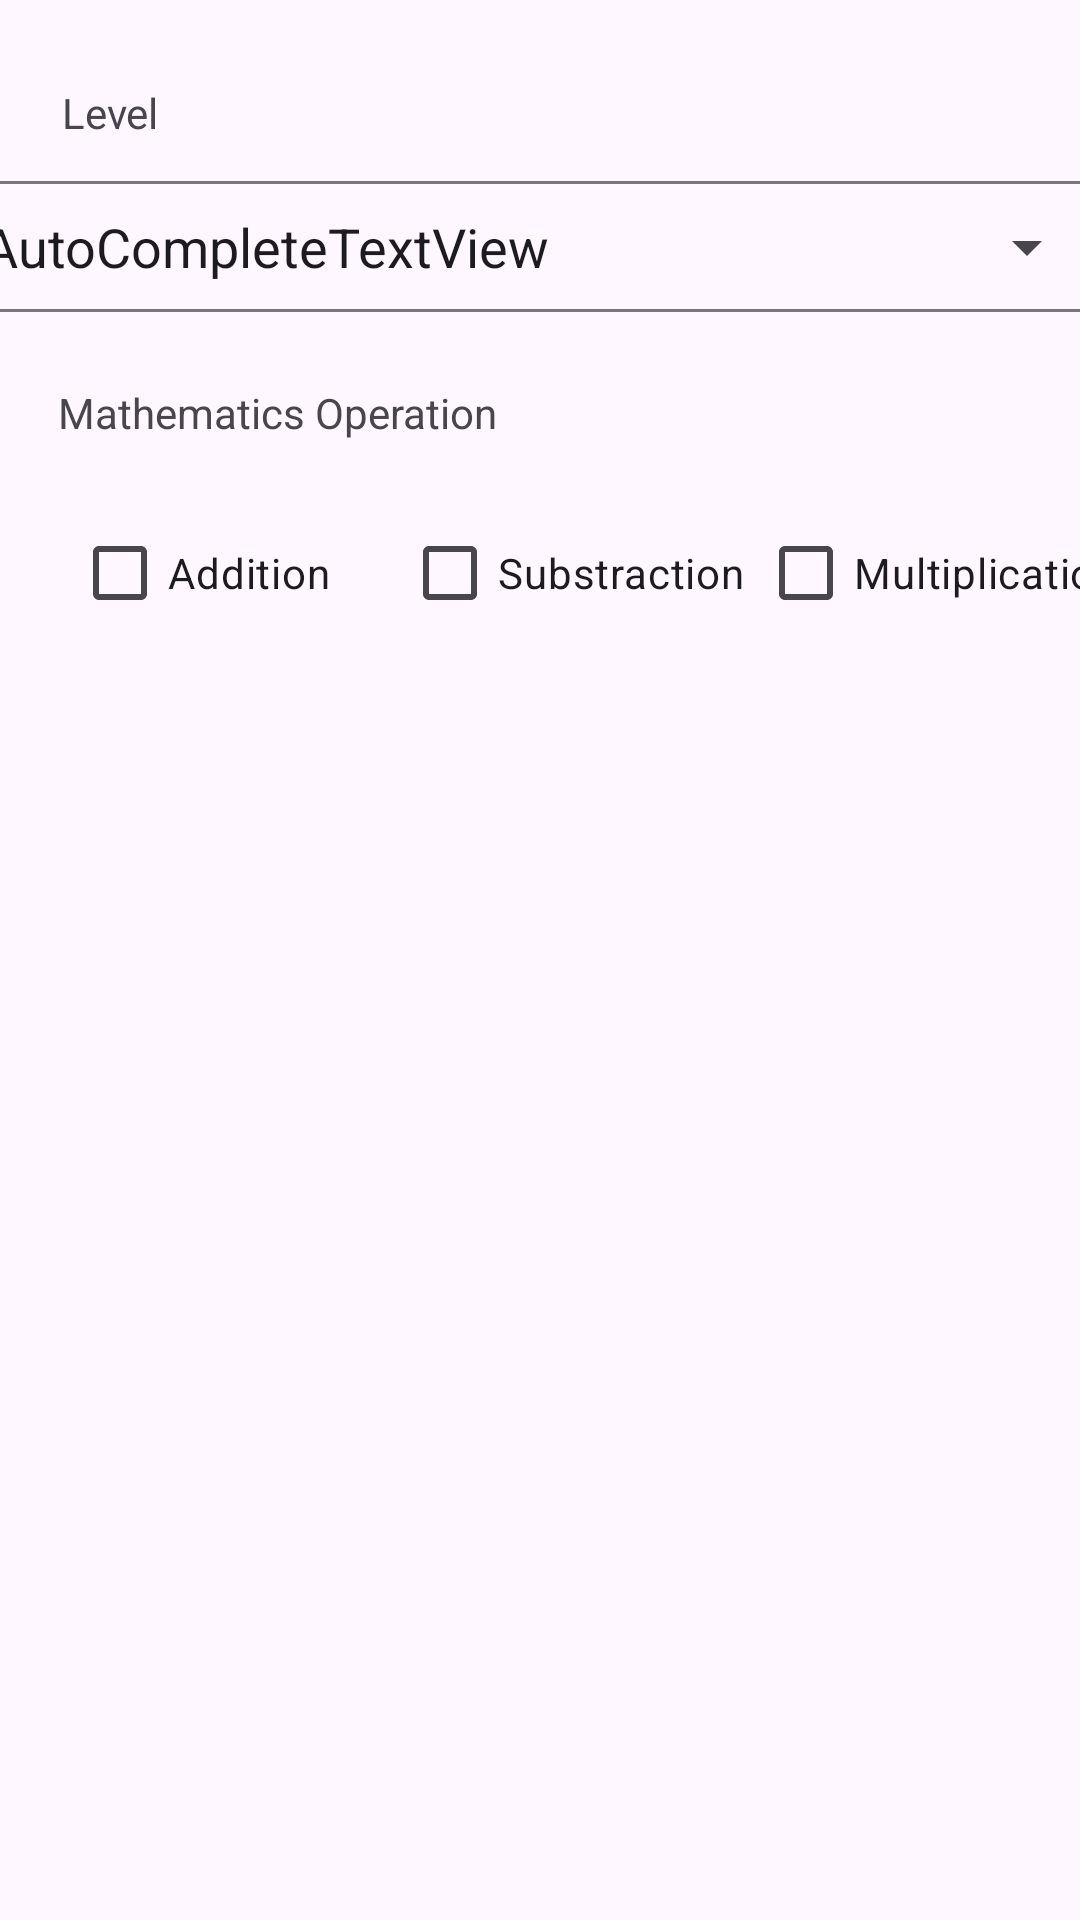

Write the Android layout XML for this screen, with the resource values it uses.
<!-- AndroidManifest.xml: application theme Theme.Anmp_week1 -->
<!-- res/layout/fragment_option.xml -->
<?xml version="1.0" encoding="utf-8"?>
<FrameLayout xmlns:android="http://schemas.android.com/apk/res/android"
    xmlns:app="http://schemas.android.com/apk/res-auto"
    xmlns:tools="http://schemas.android.com/tools"
    android:layout_width="match_parent"
    android:layout_height="match_parent"
    tools:context=".OptionFragment">

    
    <androidx.constraintlayout.widget.ConstraintLayout
        android:layout_width="match_parent"
        android:layout_height="wrap_content">

        <com.google.android.material.textfield.TextInputLayout
            android:id="@+id/textInputLayout2"
            android:layout_width="372dp"
            android:layout_height="49dp"
            android:layout_marginTop="8dp"
            app:endIconMode="dropdown_menu"
            app:layout_constraintEnd_toEndOf="parent"
            app:layout_constraintStart_toStartOf="parent"
            app:layout_constraintTop_toBottomOf="@+id/textView">

            <AutoCompleteTextView
                android:id="@+id/txtLevel"
                android:layout_width="match_parent"
                android:layout_height="match_parent"
                android:layout_weight="1"
                android:text="AutoCompleteTextView" />

        </com.google.android.material.textfield.TextInputLayout>

        <TextView
            android:id="@+id/textView"
            android:layout_width="wrap_content"
            android:layout_height="wrap_content"
            android:layout_marginTop="28dp"
            android:text="Level"
            app:layout_constraintEnd_toEndOf="parent"
            app:layout_constraintHorizontal_bias="0.063"
            app:layout_constraintStart_toStartOf="parent"
            app:layout_constraintTop_toTopOf="parent" />

        <TextView
            android:id="@+id/textView2"
            android:layout_width="wrap_content"
            android:layout_height="wrap_content"
            android:layout_marginTop="24dp"
            android:text="Mathematics Operation"
            app:layout_constraintEnd_toEndOf="parent"
            app:layout_constraintHorizontal_bias="0.09"
            app:layout_constraintStart_toStartOf="parent"
            app:layout_constraintTop_toBottomOf="@+id/textInputLayout2" />

        <CheckBox
            android:id="@+id/checkBox2"
            android:layout_width="wrap_content"
            android:layout_height="wrap_content"
            android:layout_marginStart="24dp"
            android:layout_marginTop="20dp"
            android:text="Substraction"
            app:layout_constraintStart_toEndOf="@+id/checkBox"
            app:layout_constraintTop_toBottomOf="@+id/textView2" />

        <CheckBox
            android:id="@+id/checkBox"
            android:layout_width="wrap_content"
            android:layout_height="wrap_content"
            android:layout_marginStart="24dp"
            android:layout_marginTop="20dp"
            android:text="Addition"
            app:layout_constraintStart_toStartOf="parent"
            app:layout_constraintTop_toBottomOf="@+id/textView2" />

        <CheckBox
            android:id="@+id/checkBox3"
            android:layout_width="wrap_content"
            android:layout_height="wrap_content"
            android:layout_marginStart="8dp"
            android:layout_marginTop="20dp"
            android:text="Multiplication"
            app:layout_constraintEnd_toEndOf="parent"
            app:layout_constraintHorizontal_bias="0.227"
            app:layout_constraintStart_toEndOf="@+id/checkBox2"
            app:layout_constraintTop_toBottomOf="@+id/textView2" />

    </androidx.constraintlayout.widget.ConstraintLayout>

</FrameLayout>
<!-- resources referenced by this layout -->
<resources>
  <style name="Theme.Anmp_week1" parent="Base.Theme.Anmp_week1" />
  <style name="Base.Theme.Anmp_week1" parent="Theme.Material3.DayNight">
          
          
      </style>
</resources>
